Dataset: bloodcell_identification (GitHub, AK-IV/bloodcell_identification). Classes: platelet, RBC, WBC, non cells.

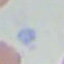
Label: non cells

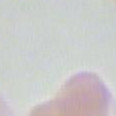
Label: non cells

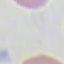
Label: non cells

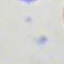
Label: non cells

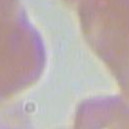
Label: non cells
